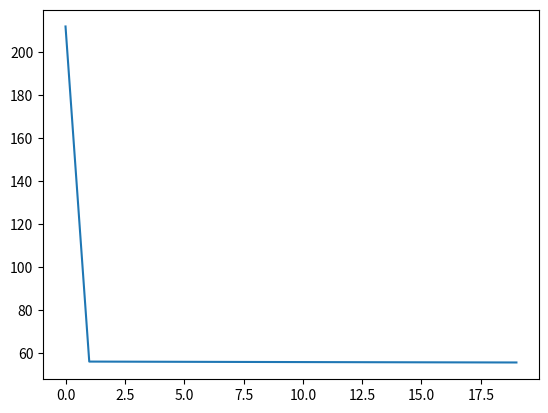

Here is the Python script that generated this plot:
# -*- coding: utf-8 -*-
import numpy as np
import matplotlib.pyplot as plt
import math
def sigmoid(x):
    '''
    :param x:
    :return:
    '''
    if type(x)!=np.ndarray:
       return 1/(1+math.exp(-x))
    return 1/(1+np.exp(-x))

# N is batch size; D_in is input dimension;
# H is hidden dimension; D_out is output dimension.
N, D_in, H, D_out = 64, 1000, 100, 10

# Create random input and output data
xs = np.random.random((N, D_in))
ys = np.random.random((N, D_out))

# Randomly initialize weights
w1 = np.random.random((D_in, H))
w2 = np.random.random((H, D_out))


losses = []
learning_rate = 0.005
for step in range(1000):
    # Forward pass: compute predicted y
    hin = xs.dot(w1)
    hout = sigmoid(hin)
    oin = hout.dot(w2)
    out = sigmoid(oin)

    y_pred = out
    # Compute and print loss
    loss = np.square(y_pred - ys).sum()
    if step % 50 == 0:
        losses.append(loss)
    print(step, loss)

    # Backprop to compute gradients of w1 and w2 with respect to loss
    grad_y_pred = 2.0 * (y_pred - ys)
    grad_w2 = hout.T.dot(grad_y_pred)
    grad_h_relu = grad_y_pred.dot(w2.T)
    grad_h = grad_h_relu.copy()
    grad_h[hin < 0] = 0
    grad_w1 = xs.T.dot(grad_h)

    # Update weights
    w1 -= learning_rate * grad_w1
    w2 -= learning_rate * grad_w2

print(losses)
plt.plot(losses)
plt.show()